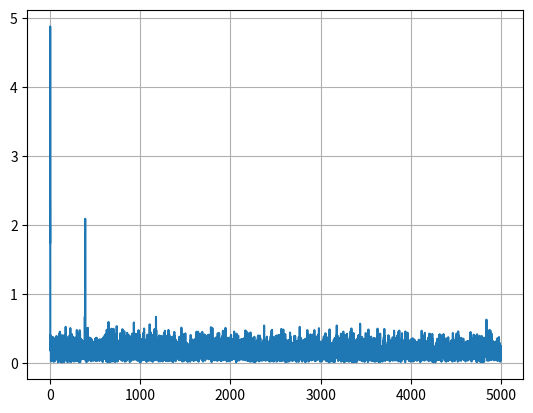

Write Python code to recreate this figure.

# -*- coding: utf-8 -*-


import numpy as np 
from scipy.fftpack import fft 
import matplotlib.pyplot as plt 

Fs = 10000
f1 = 390 
f2 = 20000

t = np.linspace(0,1,Fs)
noise1 = np.random.random(10000) 
noise2 = np.random.normal(1,10,10000)

y = 2*np.sin(2*np.pi*f1*t) + 5*np.sin(2*np.pi *f2 *t) + noise2 

def FFT(Fs, data):
    L = len (data)                        # 信号长度
    N =int(np.power(2,np.ceil(np.log2(L))))    # 下一个最近二次幂
    FFT_y1 = np.abs(fft(data,N))/L*2      # N点FFT 变化,但处于信号长度
    Fre = np.arange(int(N/2))*Fs/N        # 频率坐标
    FFT_y1 = FFT_y1[range(int(N/2))]      # 取一半
    return Fre, FFT_y1

Fre, FFT_y1 = FFT(Fs,y)
plt.figure()
plt.plot(Fre, FFT_y1)
plt.grid()
plt.show()
